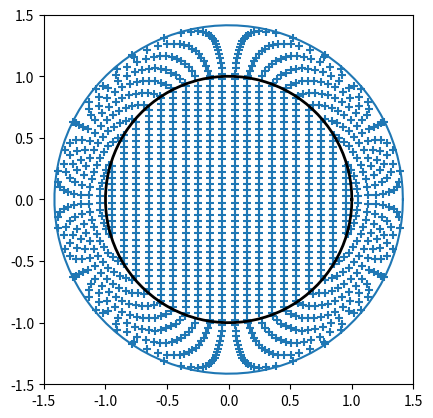
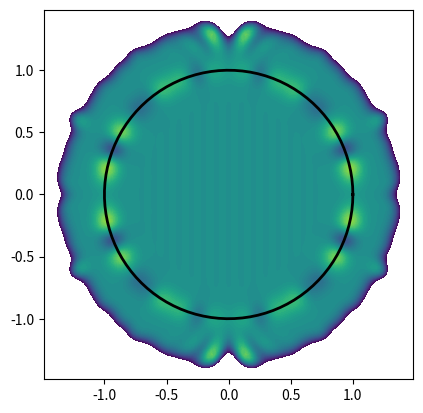
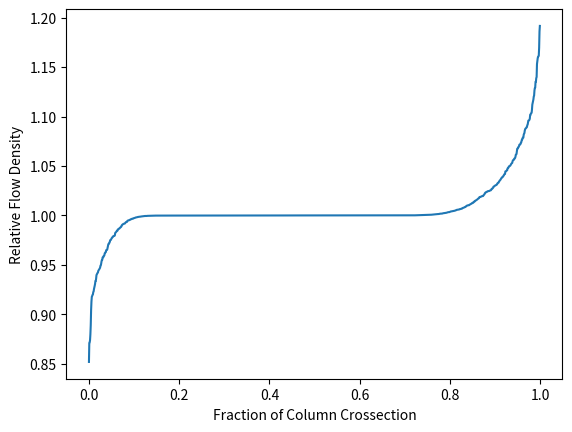
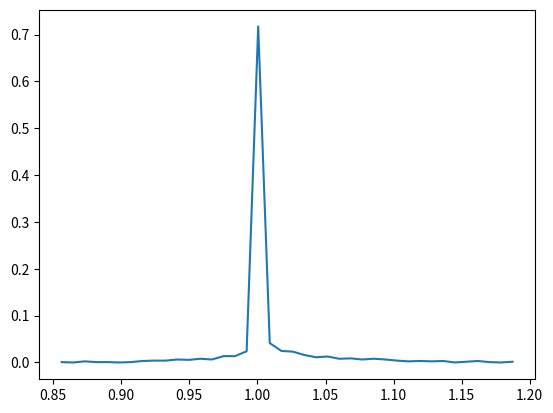

Generate these figures, in order, with matplotlib:
import numpy as np
import matplotlib.pyplot as plt
dx,dy=0.1,0.05
R=1
RR=R*R
points=[(xa,ya) for xa in np.arange(-(R//dx)*dx-dx/2,R,dx) for ya in np.arange(-(R//dy)*dy-dy/2,R,dy) if (xa*xa+ya*ya)<RR]
print(f'Ideal number of points:{np.pi*RR/(dx*dy):g} \n'
      f'                Actual:{len(points):d}' )
mirrored_points=[(a*x,a*y) for x,y in points for a in ((2*RR/(x*x+y*y)-1)**0.5,)]
all_points=np.array(points+mirrored_points).transpose()
plt.gca().set_aspect('equal')
plt.xlim(xmin=-1.5,xmax=1.5)
plt.ylim(ymin=-1.5,ymax=1.5)
plt.plot(R*np.cos(np.linspace(0,2*np.pi,100)),R*np.sin(np.linspace(0,2*np.pi,100)),'black',lw=2)
plt.plot(2**0.5*R*np.cos(np.linspace(0,2*np.pi,100)),2**0.5*R*np.sin(np.linspace(0,2*np.pi,100)))
plt.scatter(all_points[0],all_points[1],marker='+')  
plt.show()
plt.close()

def sample(x,y,z,points,R):
  flow=1/(np.pi*z)*np.sum(np.exp(-np.sum((points.transpose()-(x,y))**2,1)/z))
  #To Do: need to add flow contribution from region outside sqrt(2)*R for large values of z
  return flow
  
x_sample=np.arange(0.0125,1.5,0.025) 
y_sample=np.arange(0.0125,1.5,0.025)
fd_4=np.array([[[x,y,dx*dy*sample(x,y,0.01,all_points,R)] for x in x_sample] for y in y_sample])
fd_2=np.hstack((fd_4[:,::-1,2],fd_4[:,:,2]))
flowdistribution=np.vstack((fd_2[::-1],fd_2))
plt.gca().set_aspect('equal')
plt.plot(R*np.cos(np.linspace(0,2*np.pi,100)),R*np.sin(np.linspace(0,2*np.pi,100)),'black',lw=2)
plt.contourf( np.hstack((-x_sample[::-1],x_sample)), np.hstack(( -y_sample[::-1],y_sample)), flowdistribution,np.arange(0.7,1.3,0.01))
plt.show()
plt.close()

flow_densities=[f for row in fd_4 for x,y,f in row  if (x*x+y*y)<RR]
plt.xlabel('Fraction of Column Crossection')
plt.ylabel('Relative Flow Density')
plt.plot([i/len(flow_densities) for i in range(len(flow_densities))],sorted(flow_densities))
plt.show()
plt.close()

flow_density_distribution=np.histogram(flow_densities,bins=40)
plt.plot(0.5*(flow_density_distribution[1][1:]+flow_density_distribution[1][:-1]),flow_density_distribution[0]/len(flow_densities))
plt.show()
plt.close()
